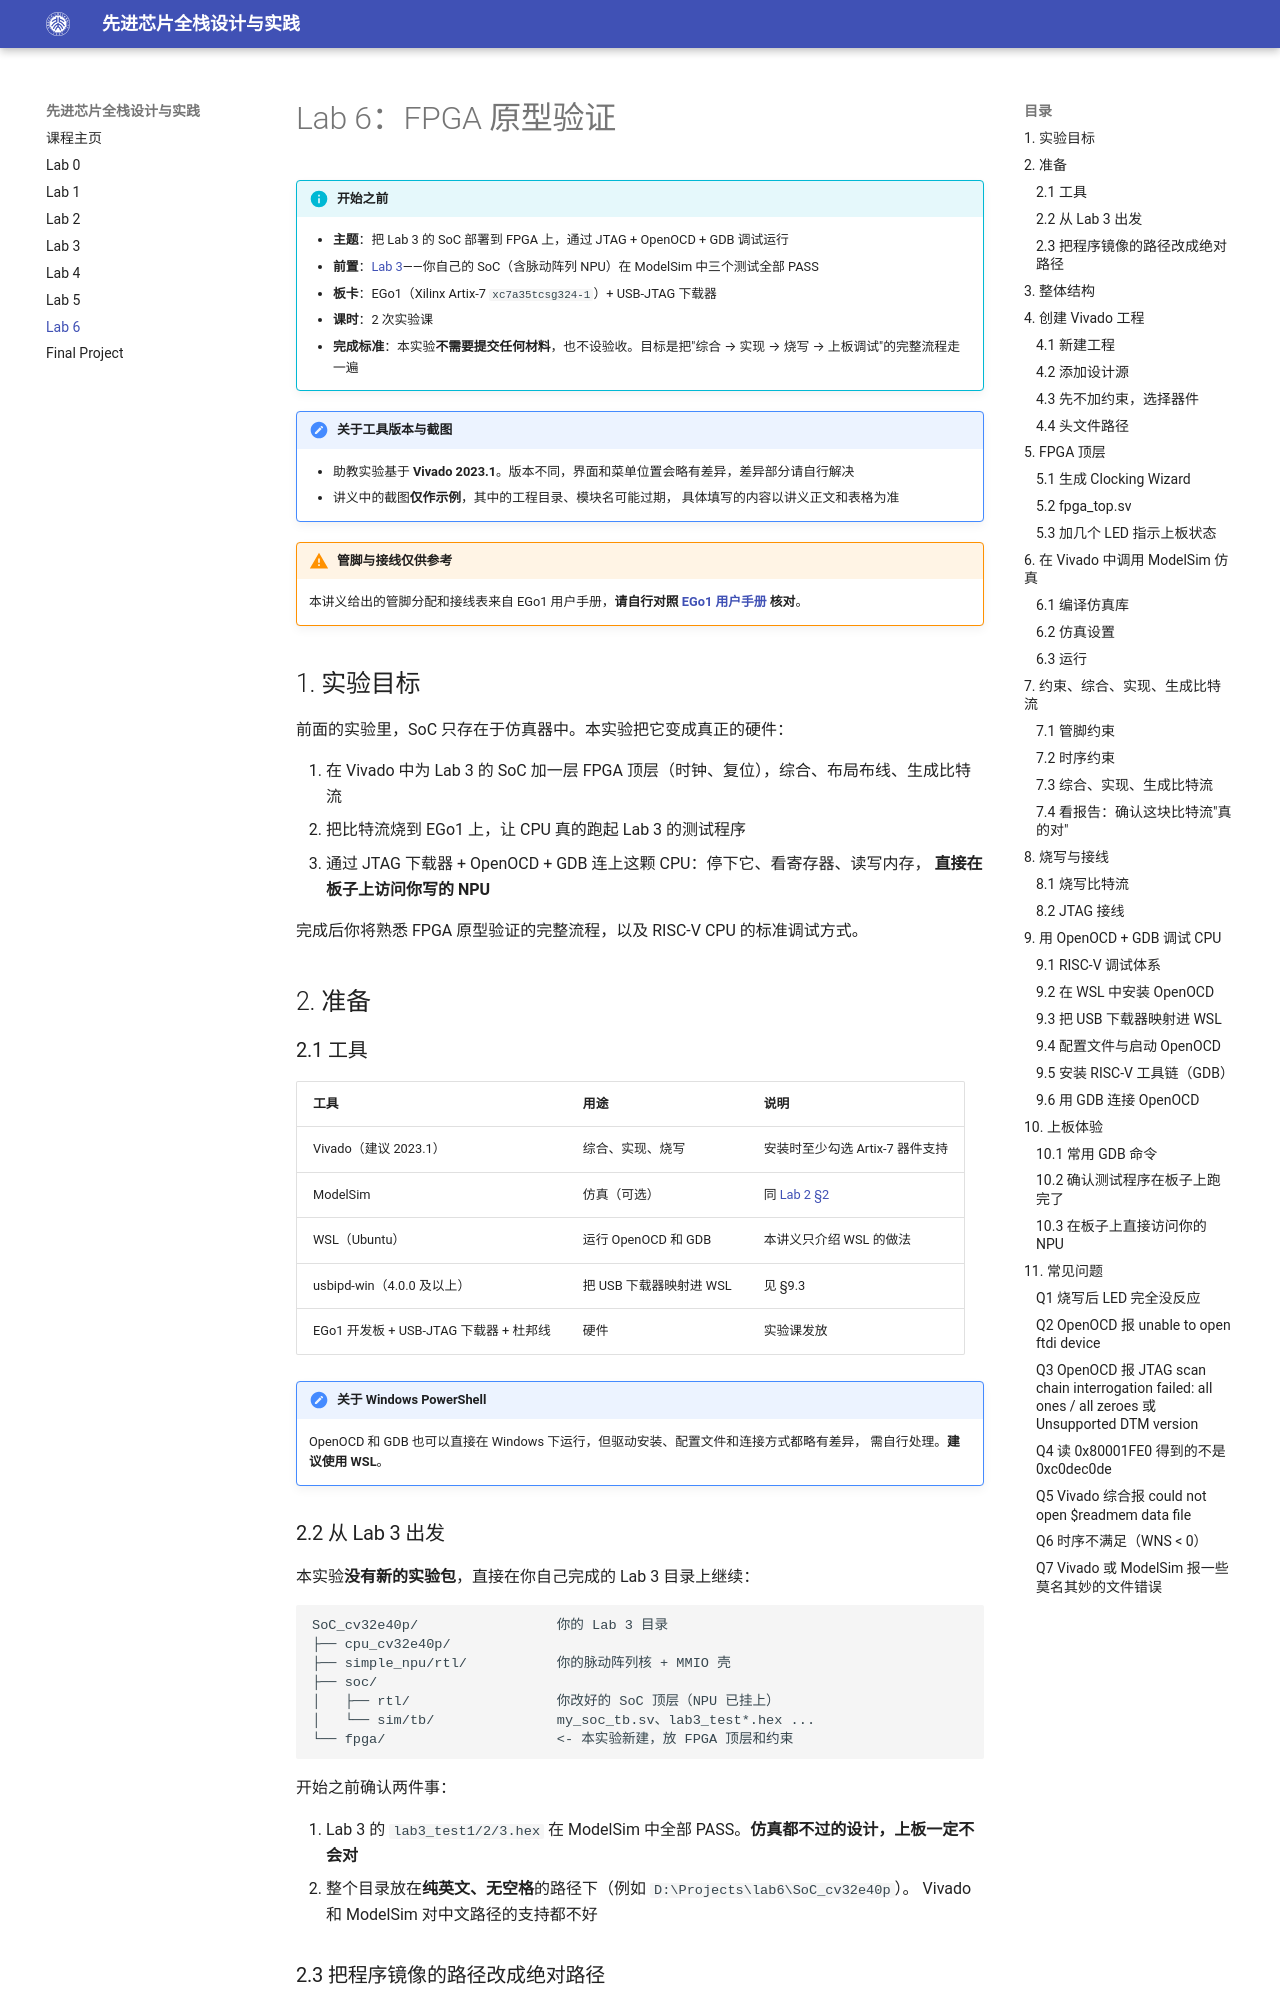

repository: pku-pacific-lab-team/Course-Tapeout · page: lab-6/index.html · generator: mkdocs

# Lab 6：FPGA 原型验证

!!! info "开始之前"
    - **主题**：把 Lab 3 的 SoC 部署到 FPGA 上，通过 JTAG + OpenOCD + GDB 调试运行
    - **前置**：[Lab 3](lab-3.md)——你自己的 SoC（含脉动阵列 NPU）在 ModelSim 中三个测试全部 PASS
    - **板卡**：EGo1（Xilinx Artix-7 `xc7a35tcsg324-1`）+ USB-JTAG 下载器
    - **课时**：2 次实验课
    - **完成标准**：本实验**不需要提交任何材料**，也不设验收。目标是把"综合 → 实现 → 烧写 → 上板调试"的完整流程走一遍

!!! note "关于工具版本与截图"
    - 助教实验基于 **Vivado 2023.1**。版本不同，界面和菜单位置会略有差异，差异部分请自行解决
    - 讲义中的截图**仅作示例**，其中的工程目录、模块名可能过期，
      具体填写的内容以讲义正文和表格为准

!!! warning "管脚与接线仅供参考"
    本讲义给出的管脚分配和接线表来自 EGo1 用户手册，**请自行对照
    [EGo1 用户手册](https://e-elements.readthedocs.io/zh/ego1_v2.2/EGo1.html) 核对**。

## 1. 实验目标

前面的实验里，SoC 只存在于仿真器中。本实验把它变成真正的硬件：

1. 在 Vivado 中为 Lab 3 的 SoC 加一层 FPGA 顶层（时钟、复位），综合、布局布线、生成比特流
2. 把比特流烧到 EGo1 上，让 CPU 真的跑起 Lab 3 的测试程序
3. 通过 JTAG 下载器 + OpenOCD + GDB 连上这颗 CPU：停下它、看寄存器、读写内存，
   **直接在板子上访问你写的 NPU**

完成后你将熟悉 FPGA 原型验证的完整流程，以及 RISC-V CPU 的标准调试方式。

## 2. 准备

### 2.1 工具

| 工具 | 用途 | 说明 |
|---|---|---|
| Vivado（建议 2023.1） | 综合、实现、烧写 | 安装时至少勾选 Artix-7 器件支持 |
| ModelSim | 仿真（可选） | 同 [Lab 2 §2](lab-2.md) |
| WSL（Ubuntu） | 运行 OpenOCD 和 GDB | 本讲义只介绍 WSL 的做法 |
| usbipd-win（4.0.0 及以上） | 把 USB 下载器映射进 WSL | 见 §9.3 |
| EGo1 开发板 + USB-JTAG 下载器 + 杜邦线 | 硬件 | 实验课发放 |

!!! note "关于 Windows PowerShell"
    OpenOCD 和 GDB 也可以直接在 Windows 下运行，但驱动安装、配置文件和连接方式都略有差异，
    需自行处理。**建议使用 WSL**。
